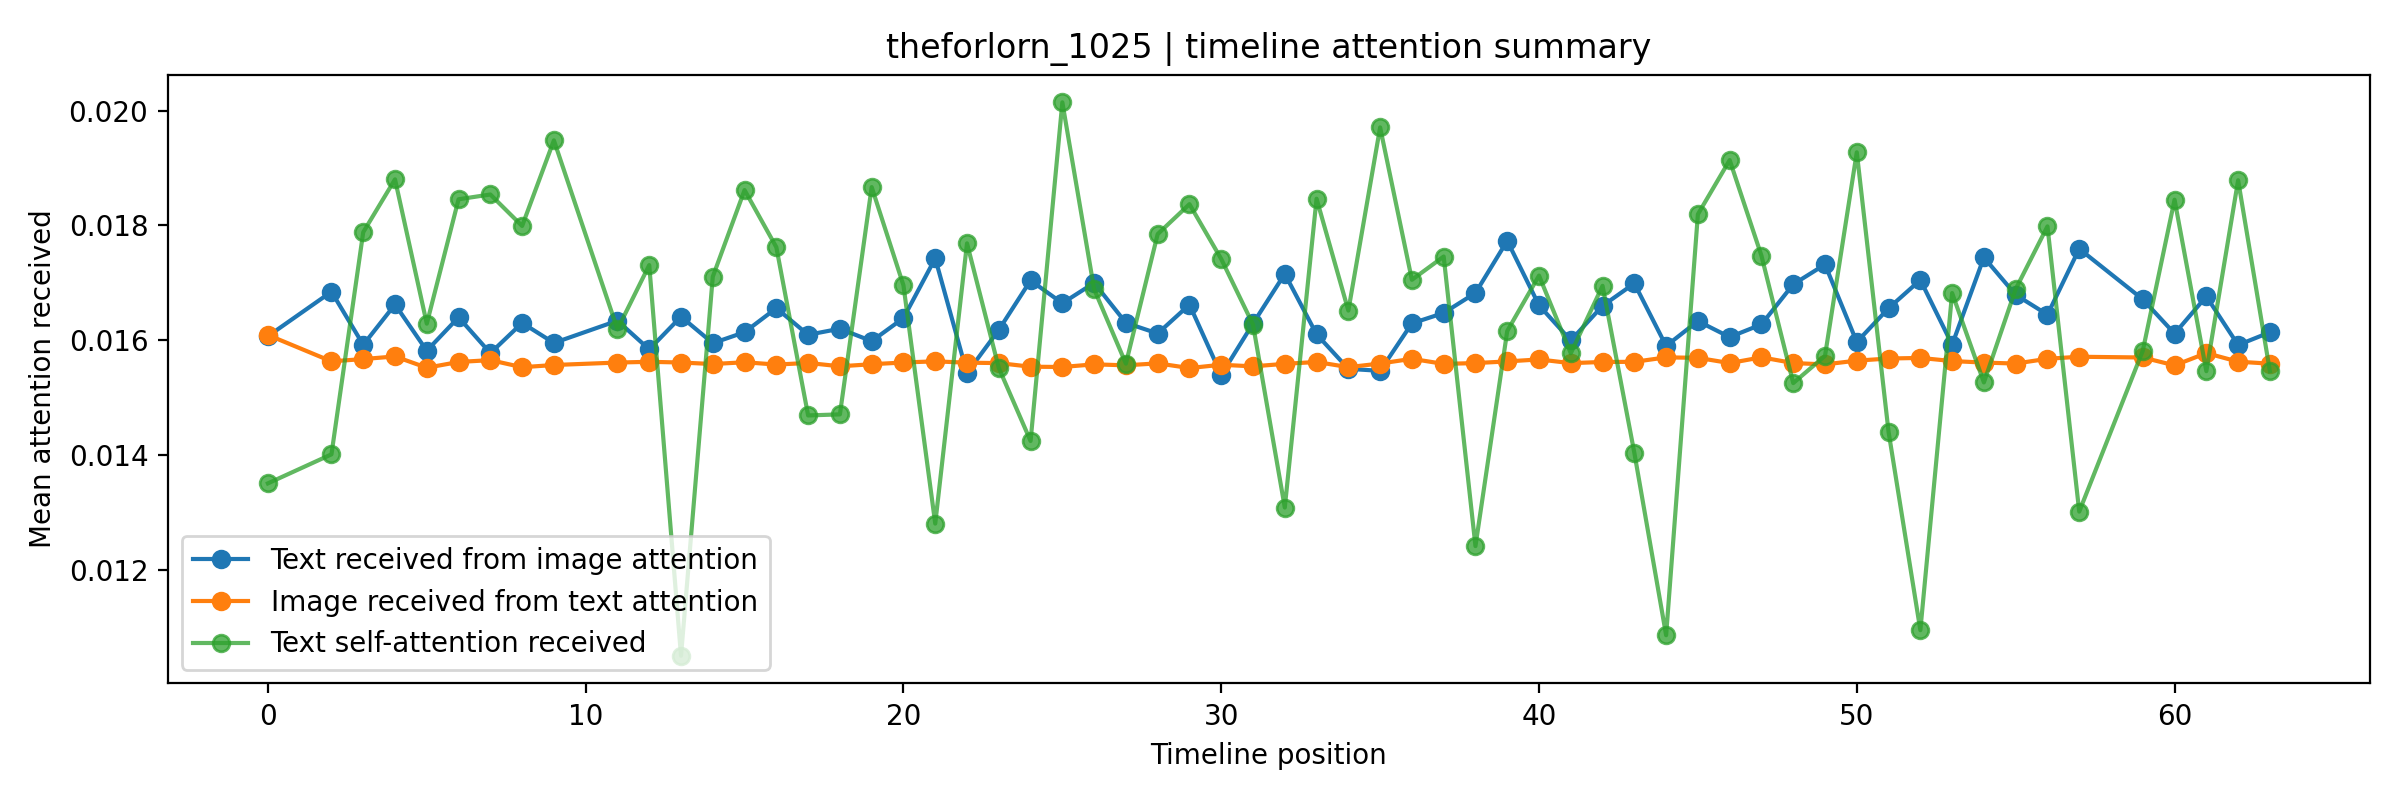

The file beside this chart, header and first rows:
user_id, position, text_valid, image_valid, text, image_path, text_received_from_image_attention, image_received_from_text_attention, text_self_attention_received, image_self_attention_received
theforlorn_1025, 0, 1, 1, 天空很美,卻不足以拯救。, /mnt/d/時間序列/ContextVecNet_Instagram_filt…, 0.01607, 0.01609, 0.01351, 0.01715
theforlorn_1025, 1, 0, 1, , /mnt/d/時間序列/ContextVecNet_Instagram_filt…, 0.0, 0.01563, 0.0, 0.01556
theforlorn_1025, 2, 1, 1, 你總是太柔弱,柔軟得別人一碰就能化成碎片。, /mnt/d/時間序列/ContextVecNet_Instagram_filt…, 0.01684, 0.01563, 0.01401, 0.01536
theforlorn_1025, 3, 1, 1, #悲傷是滲入生活的雨 這個世界其實比想像中還要大上好多,有些人說了再見就真的再也…, /mnt/d/時間序列/ContextVecNet_Instagram_filt…, 0.01592, 0.01567, 0.01788, 0.01491
theforlorn_1025, 4, 1, 1, #悲傷是滲入生活的雨 其實我享受談戀愛的過程,慢慢試著把自己一個人的生活共享給另…, /mnt/d/時間序列/ContextVecNet_Instagram_filt…, 0.01662, 0.01572, 0.0188, 0.0154
theforlorn_1025, 5, 1, 1, 那是我心底裡的期望,希望能不發一語也被你察覺。那是我沒打算說出口的期待,能實現的…, /mnt/d/時間序列/ContextVecNet_Instagram_filt…, 0.01582, 0.01552, 0.01629, 0.01565
theforlorn_1025, 6, 1, 1, #悲傷是滲入生活的雨 其實有時候無法理解所謂的熱愛,無法感同身受那些熾熱又澎湃的…, /mnt/d/時間序列/ContextVecNet_Instagram_filt…, 0.0164, 0.01562, 0.01845, 0.01528
theforlorn_1025, 7, 1, 1, #悲傷是滲入生活的雨 有時候有些付出總是無法計算收穫。你害怕在自己掏心付出之後得…, /mnt/d/時間序列/ContextVecNet_Instagram_filt…, 0.01577, 0.01565, 0.01854, 0.01486
theforlorn_1025, 8, 1, 1, #悲傷是滲入生活的雨 你沒有討厭世界,你沒有厭倦生活,你還是喜歡在百無聊賴的日子…, /mnt/d/時間序列/ContextVecNet_Instagram_filt…, 0.0163, 0.01553, 0.01799, 0.01649
theforlorn_1025, 9, 1, 1, #悲傷是滲入生活的雨 有時候不想承認,我是一個不由自主追趕傷害的人,就好像只有置…, /mnt/d/時間序列/ContextVecNet_Instagram_filt…, 0.01595, 0.01557, 0.01948, 0.01573
theforlorn_1025, 10, 0, 1, , /mnt/d/時間序列/ContextVecNet_Instagram_filt…, 0.0, 0.01559, 0.0, 0.01521
theforlorn_1025, 11, 1, 1, 你沒有難過, 你已經放下了那些讓你滿目蒼夷的事情。 你的悲傷,只是, 因為那時候…, /mnt/d/時間序列/ContextVecNet_Instagram_filt…, 0.01634, 0.01561, 0.01619, 0.0158
theforlorn_1025, 12, 1, 1, #悲傷是滲入生活的雨 親愛的,請允許我在任何時候都在你身前,因為全世界都看起來比…, /mnt/d/時間序列/ContextVecNet_Instagram_filt…, 0.01584, 0.01562, 0.01731, 0.01556
theforlorn_1025, 13, 1, 1, #勿忘六四, /mnt/d/時間序列/ContextVecNet_Instagram_filt…, 0.01641, 0.01561, 0.0105, 0.01537
theforlorn_1025, 14, 1, 1, #悲傷是滲入生活的雨 我無法排解迎面而來無法解決的困惑和悲傷,所以為了轉移一切承…, /mnt/d/時間序列/ContextVecNet_Instagram_filt…, 0.01595, 0.01558, 0.01711, 0.01568
theforlorn_1025, 15, 1, 1, #悲傷是滲入生活的雨 想海葬. 想與我的貓一起入棺. 想每一個瞻仰我的人都能終於…, /mnt/d/時間序列/ContextVecNet_Instagram_filt…, 0.01614, 0.01562, 0.01861, 0.01557
theforlorn_1025, 16, 1, 1, #悲傷是滲入生活的雨 太多的時候,嚮往、期望、相信、熱誠,變成了一種讓人茶餘飯後…, /mnt/d/時間序列/ContextVecNet_Instagram_filt…, 0.01656, 0.01557, 0.01762, 0.01577
theforlorn_1025, 17, 1, 1, 我哭訴著會死, 他說我給你時間。 我求著他拯救我破碎的靈魂, 他說只有你能挽救。…, /mnt/d/時間序列/ContextVecNet_Instagram_filt…, 0.01609, 0.0156, 0.01469, 0.01554
theforlorn_1025, 18, 1, 1, 那是個最普通的早晨,你睜開了因為藥物而昏睡的雙眼,你發現說不了話,無法給予自己任…, /mnt/d/時間序列/ContextVecNet_Instagram_filt…, 0.0162, 0.01554, 0.01471, 0.01562
theforlorn_1025, 19, 1, 1, 不知不覺,原來就三年了。 從踏入精神科的第一天到現在,對於自己的病,對於自己的情…, /mnt/d/時間序列/ContextVecNet_Instagram_filt…, 0.01598, 0.01558, 0.01867, 0.0154
theforlorn_1025, 20, 1, 1, 天色又快亮了,世界又安靜了,你開始搞不懂自己到底是喝醉了還是終於醒了。你睡不著,…, /mnt/d/時間序列/ContextVecNet_Instagram_filt…, 0.01638, 0.01561, 0.01695, 0.01529
theforlorn_1025, 21, 1, 1, 我睜開眼, 看見光,那很美, 但我知道, 我不想要早晨。, /mnt/d/時間序列/ContextVecNet_Instagram_filt…, 0.01742, 0.01563, 0.0128, 0.01583
theforlorn_1025, 22, 1, 1, 生活充斥著太多不同類型的人。在每一條路上走的時候都遇到太多擦肩的人,偶爾留下一些…, /mnt/d/時間序列/ContextVecNet_Instagram_filt…, 0.01543, 0.01561, 0.01769, 0.01549
theforlorn_1025, 23, 1, 1, 習慣真是一件可怕的事情。當你習慣悲傷,習慣失眠,習慣惶恐,習慣失望,你開始發現,…, /mnt/d/時間序列/ContextVecNet_Instagram_filt…, 0.01618, 0.0156, 0.01552, 0.0166
theforlorn_1025, 24, 1, 1, 他回頭時冷漠的話 彷彿告知我 在這段關係裡輸得一塌糊塗的是我 我以為他會愧疚 我…, /mnt/d/時間序列/ContextVecNet_Instagram_filt…, 0.01704, 0.01554, 0.01424, 0.01632
theforlorn_1025, 25, 1, 1, 不知道該說甚麼,那種陽光被抽乾的感覺。身體毫無生機,滿腦子都只剩下想離開的念頭。…, /mnt/d/時間序列/ContextVecNet_Instagram_filt…, 0.01664, 0.01553, 0.02014, 0.01642
theforlorn_1025, 26, 1, 1, 愛情是個互相消耗的交纏,從陌生人到熱戀,再從熱戀走到分別。我們都太熱衷的起點,都…, /mnt/d/時間序列/ContextVecNet_Instagram_filt…, 0.017, 0.01558, 0.01689, 0.01517
theforlorn_1025, 27, 1, 1, 我開始變成個念舊的人,開始想要收集那些從前不在意的瑣碎小物,努力想在一片空白裡尋…, /mnt/d/時間序列/ContextVecNet_Instagram_filt…, 0.0163, 0.01556, 0.01559, 0.01618
theforlorn_1025, 28, 1, 1, 我是路邊的流浪狗,你路過看到落魄的我,你伸手愛撫著瑟瑟發抖的我。你手上的溫度讓我…, /mnt/d/時間序列/ContextVecNet_Instagram_filt…, 0.01612, 0.0156, 0.01785, 0.01633
theforlorn_1025, 29, 1, 1, 生活像是不斷原地踏步的輪迴,我們總不斷重複地執著那些明知道不應該白費心思的,總無…, /mnt/d/時間序列/ContextVecNet_Instagram_filt…, 0.01662, 0.01551, 0.01837, 0.0158
theforlorn_1025, 30, 1, 1, #如鯨向海 你要記住,輸給愛情的你並沒有甚麼錯,也沒有甚麼難以啟齒的。你只是在很…, /mnt/d/時間序列/ContextVecNet_Instagram_filt…, 0.01539, 0.01557, 0.01741, 0.01567
theforlorn_1025, 31, 1, 1, 我祭奠死去的玫瑰, 埋葬我淹死在回憶裡的靈魂。 把自己鎖起在房間, 掙扎嘶吼直到…, /mnt/d/時間序列/ContextVecNet_Instagram_filt…, 0.01629, 0.01554, 0.01627, 0.01607
theforlorn_1025, 32, 1, 1, #短句#文字#詩, /mnt/d/時間序列/ContextVecNet_Instagram_filt…, 0.01716, 0.01559, 0.01308, 0.01567
theforlorn_1025, 33, 1, 1, 有些時候都不知道該說自己念舊,還是太不願意放過自己。總有如自虐般一次次地回顧那些…, /mnt/d/時間序列/ContextVecNet_Instagram_filt…, 0.0161, 0.01562, 0.01846, 0.01535
theforlorn_1025, 34, 1, 1, 死亡這個字太沈重。曾經我渴望死亡,渴望將現實間的所有事情都拋諸腦後,然後孑然一身…, /mnt/d/時間序列/ContextVecNet_Instagram_filt…, 0.0155, 0.01553, 0.01651, 0.01587
theforlorn_1025, 35, 1, 1, 那是一種難以言喻的感受。仿佛被世界遺落在背後,而你只能埋怨自己,怎麼沒有堅持多一…, /mnt/d/時間序列/ContextVecNet_Instagram_filt…, 0.01547, 0.01559, 0.01971, 0.01595
theforlorn_1025, 36, 1, 1, 人為什麼都要經歷悲傷才會大徹大悟,要經過不幸才會學會長大。人類真是一種犯賤的生物…, /mnt/d/時間序列/ContextVecNet_Instagram_filt…, 0.01629, 0.01567, 0.01705, 0.01621
theforlorn_1025, 37, 1, 1, 好累,無法描述的疲倦。從你睜開眼睛看到光的那一刻,伴隨而來的是蜂擁的暗潮,湧進你…, /mnt/d/時間序列/ContextVecNet_Instagram_filt…, 0.01647, 0.01559, 0.01746, 0.01542
theforlorn_1025, 38, 1, 1, 你要愛上每天的自己,為了那些說著愛你的人。你要拼命活著,為了那些沒能睜眼的人。你…, /mnt/d/時間序列/ContextVecNet_Instagram_filt…, 0.01682, 0.0156, 0.01241, 0.01606
theforlorn_1025, 39, 1, 1, 大概是剛好的空虛,剛好的寂寞,剛好的缺愛。大概都差不多的害怕愛情又嚮往愛情。最後…, /mnt/d/時間序列/ContextVecNet_Instagram_filt…, 0.01773, 0.01563, 0.01616, 0.01549
theforlorn_1025, 40, 1, 1, 後來才明白,沒有毫無代價的愛。相愛從來便是一場交易,渴望被愛才會付出愛。得不到想…, /mnt/d/時間序列/ContextVecNet_Instagram_filt…, 0.01661, 0.01566, 0.01712, 0.01709
theforlorn_1025, 41, 1, 1, 他們說一段失敗的愛情就像一場找不到雨傘的大雨,痛徹心扉的痛楚其實就是一場不合時宜…, /mnt/d/時間序列/ContextVecNet_Instagram_filt…, 0.016, 0.0156, 0.01577, 0.01591
theforlorn_1025, 42, 1, 1, 甚麼是愛? 到底是毫無條件的貢獻,還是卑微至極的討好,還是失去自我的順從。 愛,…, /mnt/d/時間序列/ContextVecNet_Instagram_filt…, 0.0166, 0.01562, 0.01695, 0.01519
theforlorn_1025, 43, 1, 1, 他說愛你,用嘴唇親吻著你的耳朵,用手摟住了你的腰,親暱地相互交融。你以為這便是愛…, /mnt/d/時間序列/ContextVecNet_Instagram_filt…, 0.01699, 0.01562, 0.01404, 0.01582
theforlorn_1025, 44, 1, 1, 好久不見,世界🌙, /mnt/d/時間序列/ContextVecNet_Instagram_filt…, 0.0159, 0.0157, 0.01086, 0.01507
theforlorn_1025, 45, 1, 1, 有些想法在腦海一直細嚼都無法被消化,就像那些消失在嘴邊的話,裡面的結解不開也剪不…, /mnt/d/時間序列/ContextVecNet_Instagram_filt…, 0.01633, 0.01569, 0.01819, 0.01483
theforlorn_1025, 46, 1, 1, 有時候覺得生命就像一個走不完的圓圈,日子一天一天地過,時間一點一點地流。你開始發…, /mnt/d/時間序列/ContextVecNet_Instagram_filt…, 0.01605, 0.0156, 0.01914, 0.01614
theforlorn_1025, 47, 1, 1, 我發現自己開始習慣懷疑自己。在沒有任何人的意見之前,我已經先將自己貶得一文不值。…, /mnt/d/時間序列/ContextVecNet_Instagram_filt…, 0.01627, 0.0157, 0.01747, 0.01497
theforlorn_1025, 48, 1, 1, 生而為人,真的必須事事都合乎世人的眼光嗎?得理就要饒人,道歉就必須原諒,有苦衷就…, /mnt/d/時間序列/ContextVecNet_Instagram_filt…, 0.01697, 0.0156, 0.01525, 0.01522
theforlorn_1025, 49, 1, 1, 活在名為悲傷的海裡, 拼命想要逃離。 直到離開後, 才發現會窒息。 可回到海裡後…, /mnt/d/時間序列/ContextVecNet_Instagram_filt…, 0.01732, 0.01558, 0.01573, 0.01564
theforlorn_1025, 50, 1, 1, 日子好苦啊。 時間太快又太慢。想留住的都留不下,那些讓人痛苦不堪的卻始終糾纏不休…, /mnt/d/時間序列/ContextVecNet_Instagram_filt…, 0.01597, 0.01564, 0.01927, 0.0157
theforlorn_1025, 51, 1, 1, 抱緊身邊的每一個人,捉緊手裡的每一秒。 因為你永遠不知道知道哪一刻便是結局。, /mnt/d/時間序列/ContextVecNet_Instagram_filt…, 0.01656, 0.01568, 0.0144, 0.01571
theforlorn_1025, 52, 1, 1, 晚安.., /mnt/d/時間序列/ContextVecNet_Instagram_filt…, 0.01705, 0.01569, 0.01095, 0.01512
theforlorn_1025, 53, 1, 1, 你要去活過一次又一次,跨過一個又一個你以為自己跨不過的坑,渡過一條又一條你想過不…, /mnt/d/時間序列/ContextVecNet_Instagram_filt…, 0.01592, 0.01564, 0.01682, 0.01513
theforlorn_1025, 54, 1, 1, 這個世界壞掉了。愛情不再談及忠誠,性愛不再談及感情,人與人之間也不再談及真心。 …, /mnt/d/時間序列/ContextVecNet_Instagram_filt…, 0.01744, 0.01561, 0.01526, 0.01531
theforlorn_1025, 55, 1, 1, 一道敲了很久都沒反應的門,終究是不會為你而打開。卑微委屈的感情,是不會有好的結果…, /mnt/d/時間序列/ContextVecNet_Instagram_filt…, 0.01679, 0.01559, 0.01689, 0.01589
theforlorn_1025, 56, 1, 1, 我大概沒有所謂消化悲傷的能力,卻偏偏擁有將痛苦具象化的天賦。其實將其稱之為天賦略…, /mnt/d/時間序列/ContextVecNet_Instagram_filt…, 0.01644, 0.01568, 0.01798, 0.01519
theforlorn_1025, 57, 1, 1, 渴望有人至死不渝地愛我,連帶著我該愛自己的那一份。, /mnt/d/時間序列/ContextVecNet_Instagram_filt…, 0.01759, 0.01571, 0.01301, 0.01543
theforlorn_1025, 58, 0, 1, , /mnt/d/時間序列/ContextVecNet_Instagram_filt…, 0.0, 0.01587, 0.0, 0.01442
theforlorn_1025, 59, 1, 1, 時間尚早,房間的燈還沒來到要熄滅的時分,身旁的電腦尚在運行,一如以往地躺在床上滑…, /mnt/d/時間序列/ContextVecNet_Instagram_filt…, 0.01671, 0.0157, 0.01582, 0.01508
... 4 more rows
